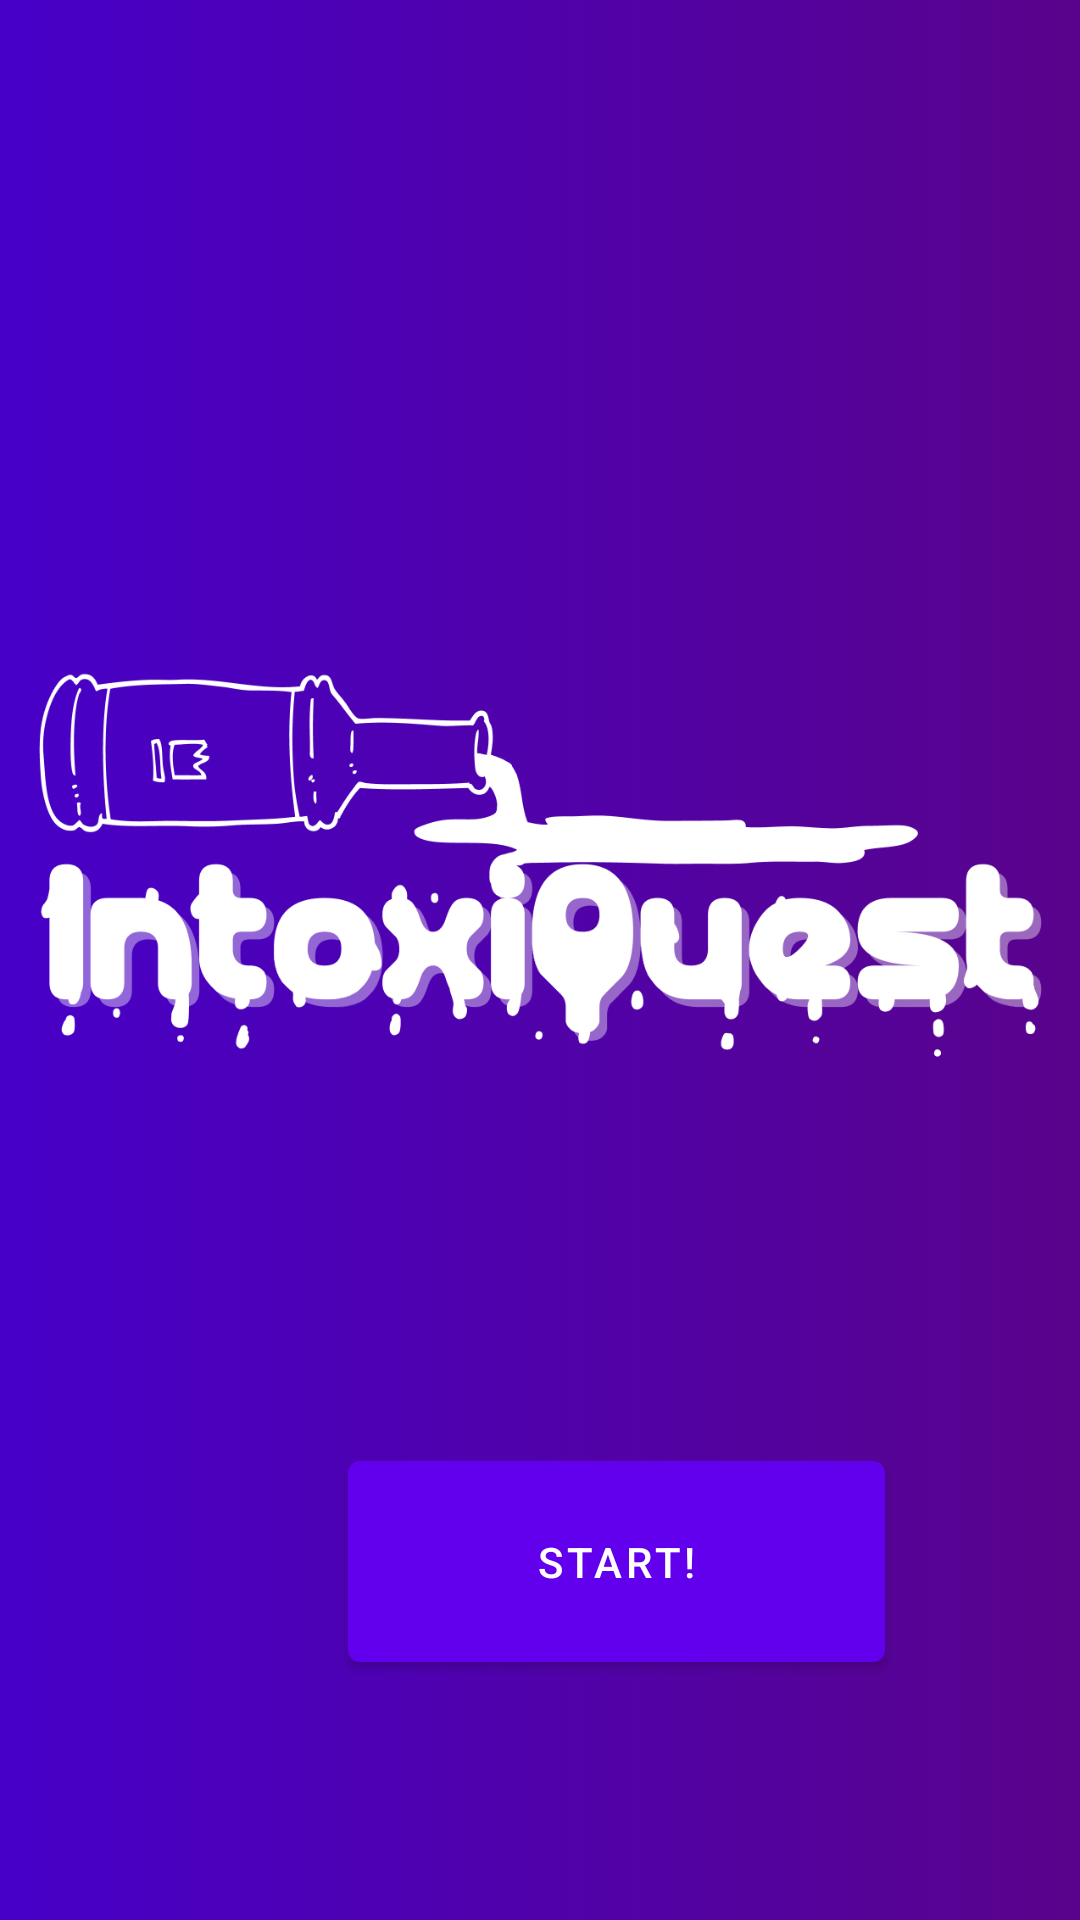

Layout XML and referenced resources for this Android screen:
<!-- AndroidManifest.xml: application theme Theme.Intoxiquest -->
<!-- res/layout/startup.xml -->
<?xml version="1.0" encoding="utf-8"?>
<androidx.constraintlayout.widget.ConstraintLayout xmlns:android="http://schemas.android.com/apk/res/android"
    xmlns:app="http://schemas.android.com/apk/res-auto"
    xmlns:tools="http://schemas.android.com/tools"
    android:id="@+id/coordinatorLayout"
    android:layout_width="match_parent"
    android:layout_height="match_parent"
    android:background="@drawable/gradient_bg"
    tools:context=".MainActivity">

    <ImageView
        android:id="@+id/imageView3"
        android:layout_width="wrap_content"
        android:layout_height="wrap_content"
        android:layout_marginTop="16dp"
        app:layout_constraintStart_toStartOf="parent"
        app:layout_constraintTop_toTopOf="parent"
        app:srcCompat="@drawable/intoxiquest_1" />

    <Button
        android:id="@+id/button"
        android:layout_width="179dp"
        android:layout_height="79dp"
        android:layout_marginStart="116dp"
        android:layout_marginBottom="80dp"
        android:onClick="OnClickStart"
        android:text="START!"
        app:layout_constraintBottom_toBottomOf="parent"
        app:layout_constraintStart_toStartOf="parent" />
</androidx.constraintlayout.widget.ConstraintLayout>
<!-- resources referenced by this layout -->
<resources>
  <!-- drawable gradient_bg (drawable) -->
  <?xml version="1.0" encoding="utf-8"?>
  <selector xmlns:android="http://schemas.android.com/apk/res/android">
      <item>
          <shape>
              <gradient
                  android:startColor="#4700c8"
                  android:endColor="#59038c"
                  android:type="linear" />
          </shape>
      </item>
  </selector>
  <!-- drawable intoxiquest_1: png bitmap (drawable, 41530 bytes) -->
  <style name="Theme.Intoxiquest" parent="Theme.MaterialComponents.DayNight.DarkActionBar">
          
          <item name="colorPrimary">@color/purple_500</item>
          <item name="colorPrimaryVariant">@color/purple_700</item>
          <item name="colorOnPrimary">@color/white</item>
          
          <item name="colorSecondary">@color/teal_200</item>
          <item name="colorSecondaryVariant">@color/teal_700</item>
          <item name="colorOnSecondary">@color/black</item>
          
          <item name="android:statusBarColor" tools:targetApi="l">?attr/colorPrimaryVariant</item>
          
      </style>
  <!-- not gathered from this repository: default colours our renderer supplied (Android Studio template values) -->
  <color name="purple_500">#FF6200EE</color>
  <color name="purple_700">#FF3700B3</color>
  <color name="teal_200">#FF03DAC5</color>
  <color name="teal_700">#FF018786</color>
  <color name="black">#FF000000</color>
  <color name="white">#FFFFFFFF</color>
</resources>
